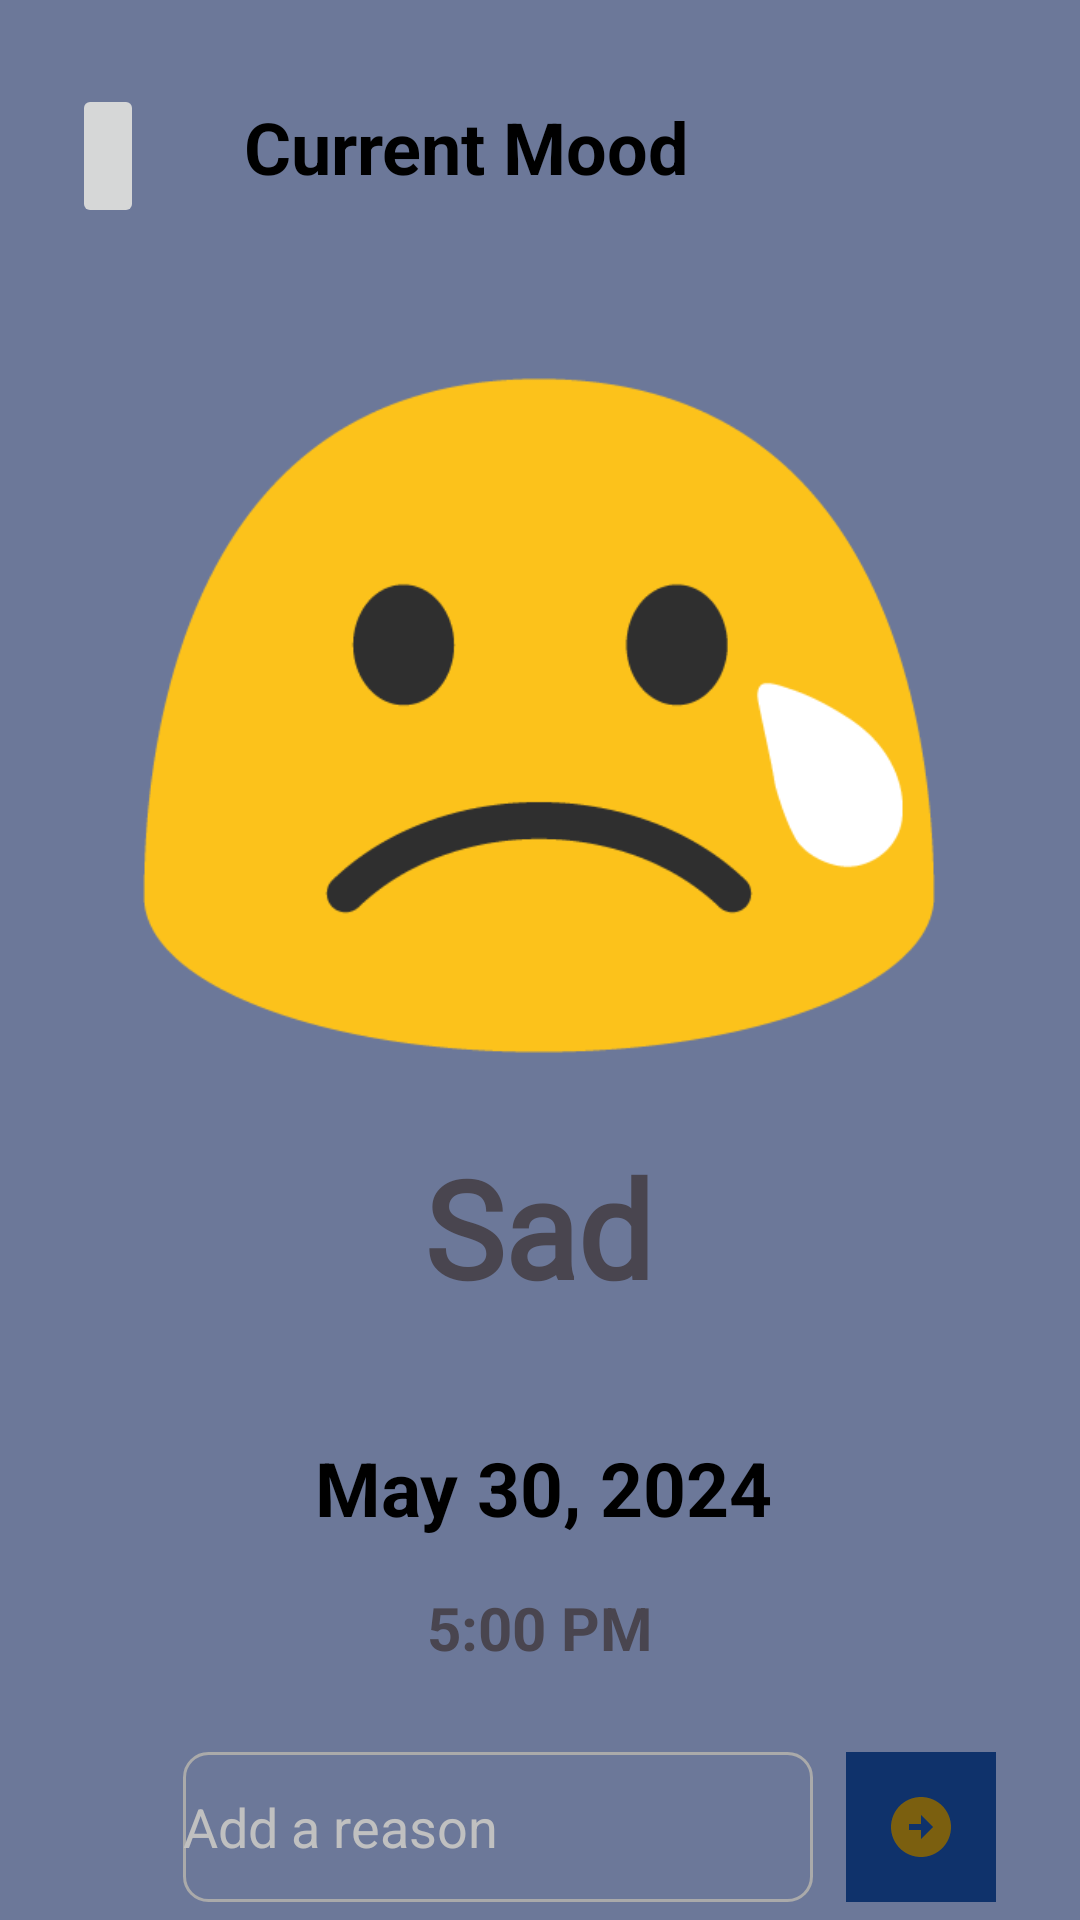

Produce the Android XML layout that renders to this screen, including the resource entries it uses.
<!-- AndroidManifest.xml: application theme Theme.Mood_tracker -->
<!-- res/layout/act_2.xml -->
<?xml version="1.0" encoding="utf-8"?>
<androidx.constraintlayout.widget.ConstraintLayout xmlns:android="http://schemas.android.com/apk/res/android"
    xmlns:app="http://schemas.android.com/apk/res-auto"
    xmlns:tools="http://schemas.android.com/tools"
    android:layout_width="match_parent"
    android:layout_height="match_parent"
    android:background="#6C7899"
    tools:context=".MainActivity">

    <ImageButton
        android:id="@+id/imageButton4"
        android:layout_width="wrap_content"
        android:layout_height="48dp"
        android:layout_marginStart="24dp"
        android:layout_marginTop="28dp"
        app:layout_constraintEnd_toStartOf="@+id/textView"
        app:layout_constraintHorizontal_bias="0.0"
        app:layout_constraintStart_toStartOf="parent"
        app:layout_constraintTop_toTopOf="parent"
        app:srcCompat="@drawable/baseline_arrow_back_24" />

    <TextView
        android:id="@+id/textView"
        android:layout_width="201dp"
        android:layout_height="42dp"
        android:layout_marginTop="28dp"
        android:layout_marginEnd="104dp"
        android:gravity="center"
        android:text="Current Mood"
        android:textColor="#000000"
        android:textSize="24dp"
        android:textStyle="bold"
        app:layout_constraintEnd_toEndOf="parent"
        app:layout_constraintTop_toTopOf="parent" />

    <ImageView
        android:id="@+id/imageView2"
        android:layout_width="264dp"
        android:layout_height="273dp"
        android:layout_marginTop="32dp"
        app:layout_constraintEnd_toEndOf="parent"
        app:layout_constraintHorizontal_bias="0.496"
        app:layout_constraintStart_toStartOf="parent"
        app:layout_constraintTop_toBottomOf="@+id/textView"
        app:srcCompat="@drawable/sad" />

    <TextView
        android:id="@+id/textView2"
        android:layout_width="wrap_content"
        android:layout_height="wrap_content"
        android:layout_marginTop="4dp"
        android:fontFamily="@font/aclonica"
        android:text="Sad"
        android:textSize="45dp"
        android:textStyle="bold"
        app:layout_constraintEnd_toEndOf="parent"
        app:layout_constraintHorizontal_bias="0.498"
        app:layout_constraintStart_toStartOf="parent"
        app:layout_constraintTop_toBottomOf="@+id/imageView2" />

    <TextView
        android:id="@+id/textView3"
        android:layout_width="204dp"
        android:layout_height="66dp"
        android:layout_marginTop="24dp"
        android:gravity="center"
        android:text="May 30, 2024"
        android:textColor="#000000"
        android:textSize="25dp"
        android:textStyle="bold"
        app:layout_constraintEnd_toEndOf="parent"
        app:layout_constraintHorizontal_bias="0.507"
        app:layout_constraintStart_toStartOf="parent"
        app:layout_constraintTop_toBottomOf="@+id/textView2" />

    <TextView
        android:id="@+id/textView4"
        android:layout_width="wrap_content"
        android:layout_height="wrap_content"
        android:text="5:00 PM"
        android:textSize="20dp"
        android:textStyle="bold"
        app:layout_constraintEnd_toEndOf="parent"
        app:layout_constraintStart_toStartOf="parent"
        app:layout_constraintTop_toBottomOf="@+id/textView3" />

    <EditText
        android:id="@+id/editTextText"
        android:layout_width="wrap_content"
        android:layout_height="50dp"
        android:layout_marginTop="28dp"
        android:background="@drawable/border2"
        android:ems="10"
        android:hint="Add a reason"
        android:inputType="text"
        android:textColorHint="#C0C0C0"
        app:layout_constraintEnd_toEndOf="parent"
        app:layout_constraintHorizontal_bias="0.407"
        app:layout_constraintStart_toStartOf="parent"
        app:layout_constraintTop_toBottomOf="@+id/textView4" />

    <ImageButton
        android:id="@+id/imageButton"
        android:layout_width="50dp"
        android:layout_height="50dp"
        android:layout_marginTop="28dp"
        android:background="#0F326B"
        app:layout_constraintEnd_toEndOf="parent"
        app:layout_constraintHorizontal_bias="0.285"
        app:layout_constraintStart_toEndOf="@+id/editTextText"
        app:layout_constraintTop_toBottomOf="@+id/textView4"
        app:srcCompat="@drawable/baseline_arrow_circle_right_24" />
</androidx.constraintlayout.widget.ConstraintLayout>
<!-- resources referenced by this layout -->
<resources>
  <!-- drawable baseline_arrow_circle_right_24 (drawable) -->
  <vector android:height="24dp" android:tint="#7B5F0F"
      android:viewportHeight="24" android:viewportWidth="24"
      android:width="24dp" xmlns:android="http://schemas.android.com/apk/res/android">
      <path android:fillColor="@android:color/white" android:pathData="M22,12c0,-5.52 -4.48,-10 -10,-10S2,6.48 2,12c0,5.52 4.48,10 10,10S22,17.52 22,12zM12,13l-4,0v-2l4,0V8l4,4l-4,4V13z"/>
  </vector>
  <!-- drawable border2 (drawable) -->
  <?xml version="1.0" encoding="utf-8"?>
  <shape xmlns:android="http://schemas.android.com/apk/res/android">
  
      <solid android:color="#6C7899"/>
      <stroke android:width="1dp"
          android:color="#AAAAAA"/>
      <corners android:radius="8dp"/>
  </shape>
  <!-- drawable sad: png bitmap (drawable, 11501 bytes) -->
  <style name="Theme.Mood_tracker" parent="Base.Theme.Mood_tracker" />
  <style name="Base.Theme.Mood_tracker" parent="Theme.Material3.DayNight.NoActionBar">
          
          
      </style>
</resources>
